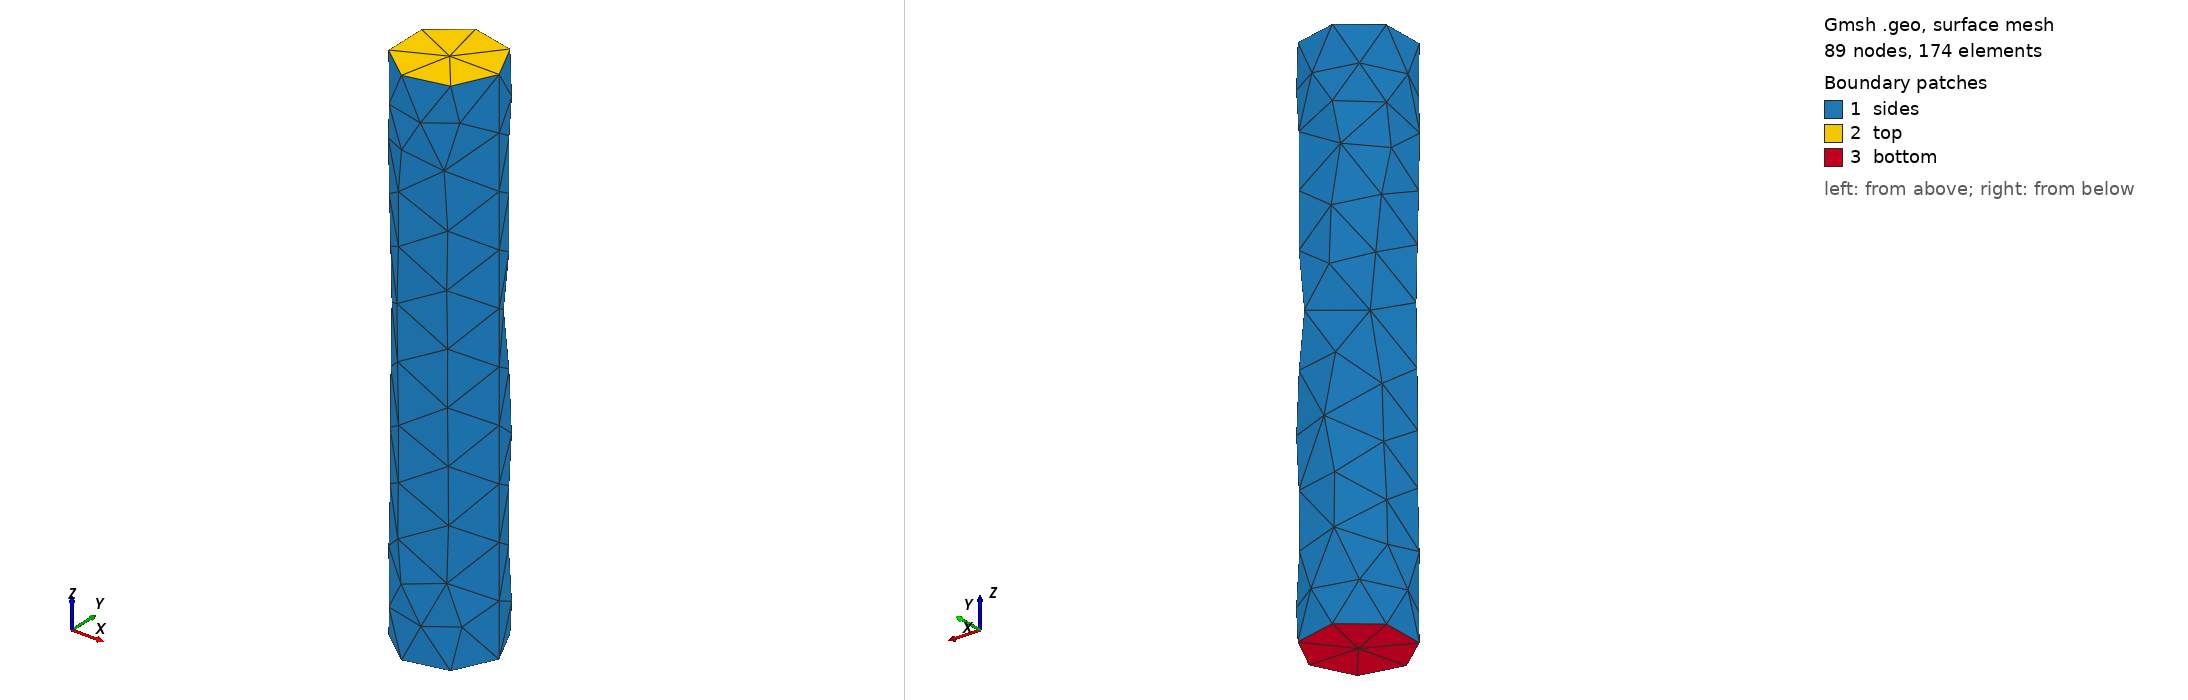

Gmsh geometry script, surface-meshed: 89 nodes, 174 surface elements. Boundary patches (legend numbers): 1 sides, 2 top, 3 bottom. Left view from above one corner, right view from below the opposite corner. Legend entries are the model's physical surfaces. The drawing asked Gmsh for element sizes between 1% and 20% of the model's largest extent; the script's own settings can give other sizes.

=== cylinder.geo (drawn) ===
//+
SetFactory('OpenCASCADE');
Cylinder(1) = {0, 0, 0, 0, 0, 64, 6, 2*Pi};//+

Physical Surface("sides") = {1};
Physical Surface("top") = {2};
Physical Surface("bottom") = {3};

Physical Volume("fuel") = {1};
